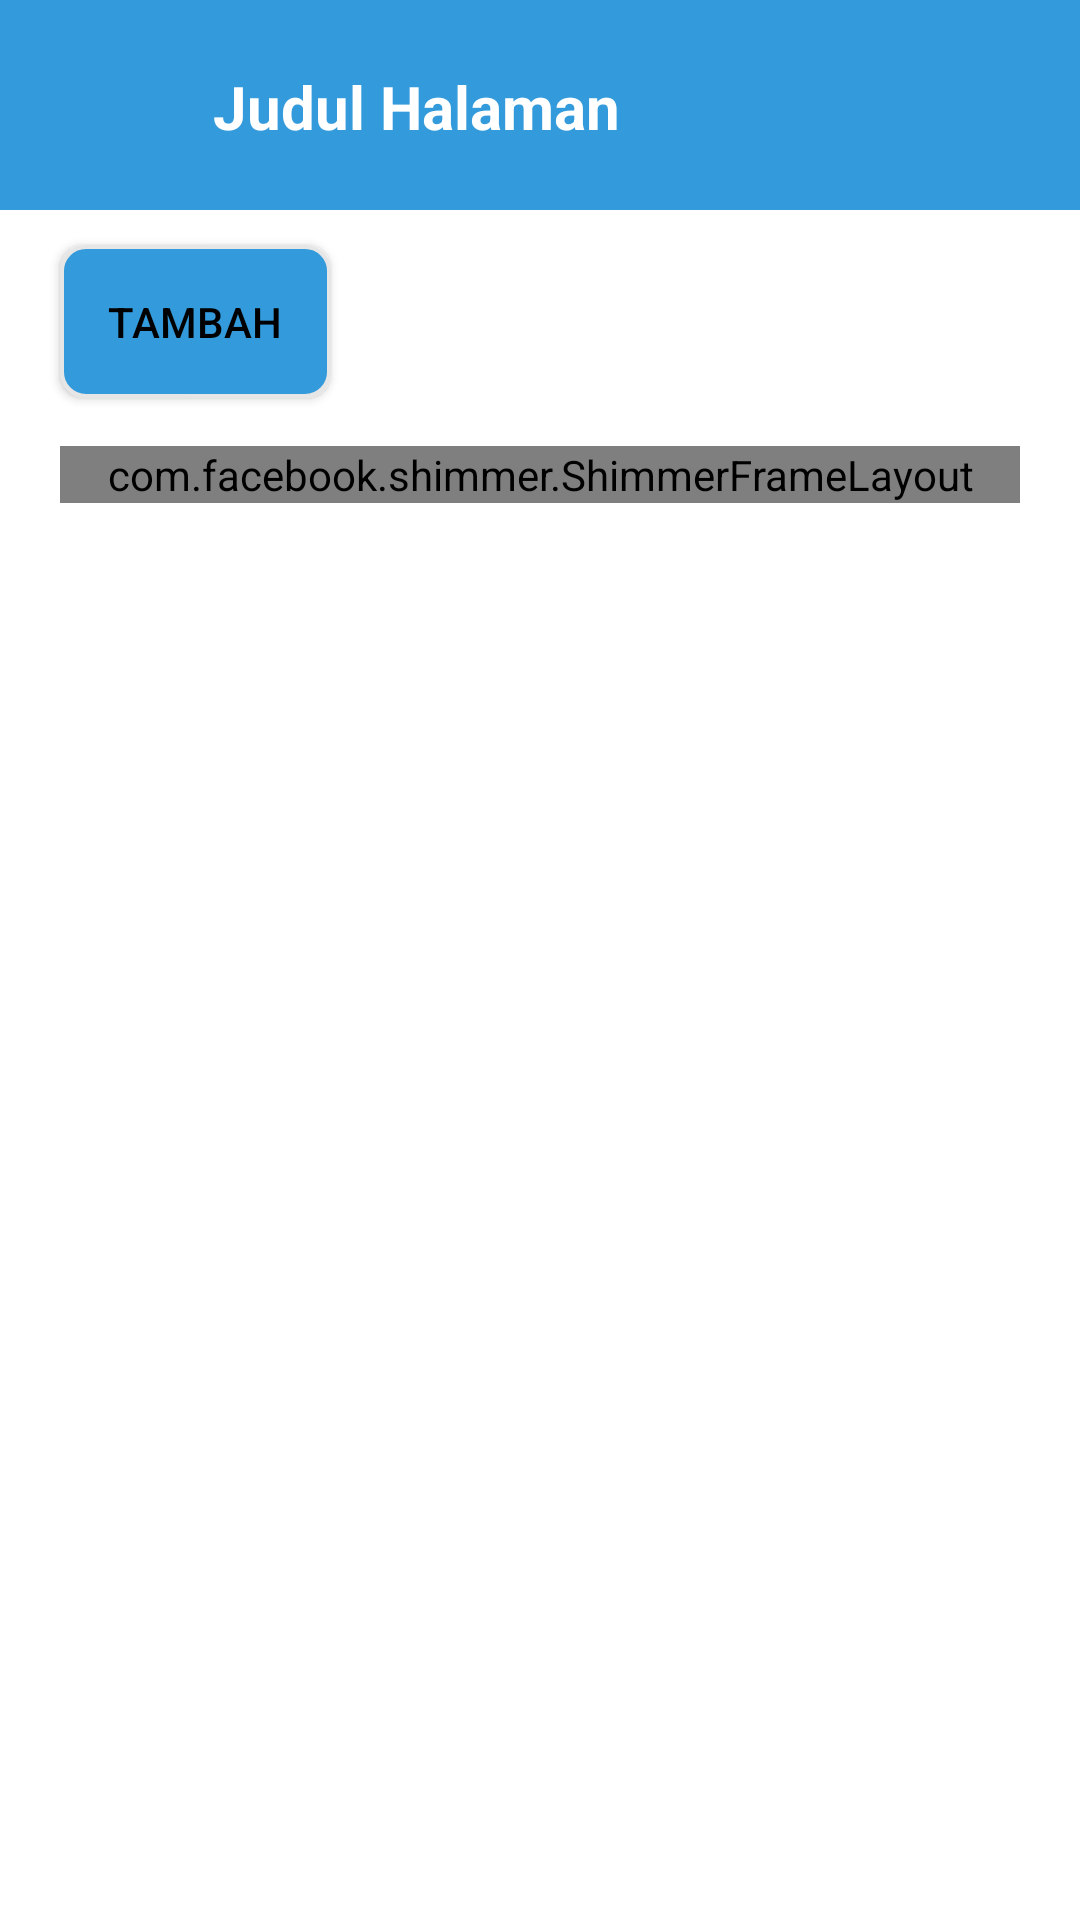

Here is an Android app screen rendered from its layout file. Give the layout XML and the strings, colors and styles it references.
<!-- AndroidManifest.xml: application theme Theme.AplikasiBukuDigitalKewirausahaanBagiPemula -->
<!-- res/layout/activity_admin_materi_detail.xml -->
<?xml version="1.0" encoding="utf-8"?>
<androidx.core.widget.NestedScrollView
    xmlns:android="http://schemas.android.com/apk/res/android"
    xmlns:app="http://schemas.android.com/apk/res-auto"
    xmlns:tools="http://schemas.android.com/tools"
    android:layout_width="match_parent"
    android:layout_height="match_parent"
    tools:context="com.mismundev.aplikasibukudigitalkewirausahaanbagipemula.ui.activity.admin.materi.detail.AdminMateriDetailActivity">
    <androidx.constraintlayout.widget.ConstraintLayout
        android:layout_width="match_parent"
        android:layout_height="wrap_content">
        <View
            android:id="@+id/bgHeader"
            android:layout_width="match_parent"
            android:layout_height="90dp"
            app:layout_constraintTop_toTopOf="parent"
            app:layout_constraintBottom_toBottomOf="@+id/titleHeader"
            android:background="@color/primaryColor"/>

        <ImageView
            android:id="@+id/btnBack"
            android:layout_width="35dp"
            android:layout_height="35dp"
            app:layout_constraintTop_toTopOf="parent"
            app:layout_constraintStart_toStartOf="parent"
            android:layout_marginTop="20dp"
            android:layout_marginStart="20dp"
            android:src="@drawable/icon_arrow_back"
            android:elevation="10dp"/>

        <TextView
            android:id="@+id/titleHeader"
            android:layout_width="0dp"
            android:layout_height="wrap_content"
            app:layout_constraintTop_toTopOf="parent"
            app:layout_constraintStart_toEndOf="@id/btnBack"
            app:layout_constraintEnd_toEndOf="parent"
            android:layout_marginTop="22dp"
            android:layout_marginStart="16dp"
            android:layout_marginEnd="20dp"
            android:text="Judul Halaman"
            android:textSize="20sp"
            android:textColor="@color/white"
            android:textStyle="bold"
            android:maxLines="2"
            android:ellipsize="end"/>

        <Button
            android:id="@+id/btnTambah"
            android:layout_width="wrap_content"
            android:layout_height="wrap_content"
            app:layout_constraintTop_toBottomOf="@id/bgHeader"
            app:layout_constraintStart_toStartOf="parent"
            android:layout_marginStart="20dp"
            android:layout_marginTop="12dp"
            android:text="Tambah"
            android:background="@drawable/bg_btn_action"/>

        <HorizontalScrollView
            android:id="@+id/hsListValTentangStroke"
            android:layout_width="wrap_content"
            android:layout_height="wrap_content"
            app:layout_constraintTop_toBottomOf="@id/btnTambah"
            app:layout_constraintStart_toStartOf="parent"
            android:layout_marginStart="20dp"
            android:layout_marginEnd="20dp"
            android:layout_marginTop="10dp">

            <androidx.recyclerview.widget.RecyclerView
                android:id="@+id/rvValTentangStroke"
                android:layout_width="wrap_content"
                android:layout_height="wrap_content"
                app:layout_constraintBottom_toBottomOf="parent"
                android:paddingTop="6dp"
                android:paddingBottom="10dp"
                android:paddingStart="0dp"
                android:paddingEnd="20dp"
                android:layout_marginEnd="20dp"
                tools:listitem="@layout/list_admin_materi"
                tools:itemCount="6"
                android:visibility="gone"/>
        </HorizontalScrollView>

        <com.facebook.shimmer.ShimmerFrameLayout
            android:id="@+id/smValTentangStroke"
            android:layout_width="match_parent"
            android:layout_height="wrap_content"
            app:layout_constraintTop_toBottomOf="@id/btnTambah"
            android:layout_marginTop="16dp"
            android:layout_marginStart="20dp"
            android:layout_marginEnd="20dp"
            android:visibility="visible">
            <LinearLayout
                android:layout_width="match_parent"
                android:layout_height="wrap_content"
                android:orientation="vertical">
                <include layout="@layout/list_admin_value_shimmer"/>
                <include layout="@layout/list_admin_value_shimmer"/>
                <include layout="@layout/list_admin_value_shimmer"/>
                <include layout="@layout/list_admin_value_shimmer"/>
                <include layout="@layout/list_admin_value_shimmer"/>
                <include layout="@layout/list_admin_value_shimmer"/>
                <include layout="@layout/list_admin_value_shimmer"/>
                <include layout="@layout/list_admin_value_shimmer"/>
                <include layout="@layout/list_admin_value_shimmer"/>
            </LinearLayout>
        </com.facebook.shimmer.ShimmerFrameLayout>
    </androidx.constraintlayout.widget.ConstraintLayout>
</androidx.core.widget.NestedScrollView>
<!-- res/layout/list_admin_materi.xml (included above) -->
<?xml version="1.0" encoding="utf-8"?>
<LinearLayout
    xmlns:android="http://schemas.android.com/apk/res/android"
    android:layout_width="wrap_content"
    android:layout_height="wrap_content"
    xmlns:app="http://schemas.android.com/apk/res-auto"
    android:orientation="horizontal">

    <TextView
        android:id="@+id/tvNo"
        android:layout_width="50dp"
        android:layout_height="50dp"
        android:text="NO"
        android:textSize="14sp"
        android:textColor="@color/black"
        android:textStyle="bold"
        android:gravity="center"
        android:background="@drawable/bg_table"/>

    <TextView
        android:id="@+id/tvJudul"
        android:layout_width="180dp"
        android:layout_height="50dp"
        android:text="Judul Isi"
        android:textSize="14sp"
        android:textColor="@color/black"
        android:textStyle="normal"
        android:gravity="center"
        android:background="@drawable/bg_table"
        android:lines="1"
        android:ellipsize="end"/>

    <TextView
        android:id="@+id/tvDeskripsi"
        android:layout_width="200dp"
        android:layout_height="50dp"
        android:text="Isi Penjelasan"
        android:textSize="14sp"
        android:textColor="@color/black"
        android:textStyle="normal"
        android:gravity="center"
        android:background="@drawable/bg_table"
        android:lines="1"
        android:ellipsize="end"/>

    <TextView
        android:id="@+id/tvSetting"
        android:layout_width="40dp"
        android:layout_height="50dp"
        app:layout_constraintTop_toTopOf="parent"
        app:layout_constraintEnd_toEndOf="parent"
        android:layout_marginEnd="20dp"
        android:layout_marginStart="0dp"
        android:text=":::"
        android:textSize="14sp"
        android:textColor="@color/black"
        android:textStyle="bold"
        android:gravity="center"
        android:background="@drawable/bg_table" />

</LinearLayout>
<!-- res/layout/list_admin_value_shimmer.xml (included above) -->
<?xml version="1.0" encoding="utf-8"?>
<LinearLayout
    xmlns:android="http://schemas.android.com/apk/res/android"
    android:layout_width="wrap_content"
    android:layout_height="wrap_content"
    xmlns:app="http://schemas.android.com/apk/res-auto"
    android:orientation="horizontal">

    <TextView
        android:id="@+id/tvNo"
        android:layout_width="50dp"
        android:layout_height="60dp"
        android:layout_margin="2dp"
        android:text="NO"
        android:textSize="14sp"
        android:textColor="@color/abuabu_tua"
        android:textStyle="bold"
        android:gravity="center"
        android:background="@color/abuabu_tua"/>

    <TextView
        android:id="@+id/tvJudul"
        android:layout_width="180dp"
        android:layout_height="60dp"
        android:layout_margin="2dp"
        android:text="Judul Isi"
        android:textSize="14sp"
        android:textColor="@color/abuabu_tua"
        android:textStyle="normal"
        android:gravity="center"
        android:background="@color/abuabu_tua"
        android:lines="1"
        android:ellipsize="end"/>

    <TextView
        android:id="@+id/tvDeskripsi"
        android:layout_width="200dp"
        android:layout_height="60dp"
        android:layout_margin="2dp"
        android:text="Isi Penjelasan"
        android:textSize="14sp"
        android:textColor="@color/abuabu_tua"
        android:textStyle="normal"
        android:gravity="center"
        android:background="@color/abuabu_tua"
        android:lines="1"
        android:ellipsize="end"/>

    <TextView
        android:id="@+id/tvSetting"
        android:layout_width="40dp"
        android:layout_height="60dp"
        app:layout_constraintTop_toTopOf="parent"
        app:layout_constraintEnd_toEndOf="parent"
        android:layout_marginEnd="20dp"
        android:layout_marginStart="2dp"
        android:layout_marginTop="2dp"
        android:text=":::"
        android:textSize="14sp"
        android:textColor="@color/abuabu_tua"
        android:textStyle="bold"
        android:gravity="center"
        android:background="@color/abuabu_tua" />

</LinearLayout>
<!-- resources referenced by this layout -->
<resources>
  <color name="abuabu_tua">#767676</color>
  <color name="black">#FF000000</color>
  <color name="primaryColor">#339ADB</color>
  <color name="white">#FFFFFFFF</color>
  <!-- drawable bg_btn_action (drawable) -->
  <?xml version="1.0" encoding="utf-8"?>
  <shape xmlns:android="http://schemas.android.com/apk/res/android">
      <corners android:radius="8dp"/>
      <stroke android:width="1.4dp"
          android:color="@color/abuabu_muda"/>
      <solid android:color="@color/primaryColor"/>
      <padding android:top="16dp"
          android:bottom="16dp"
          android:left="16dp"
          android:right="16dp"/>
  </shape>
  <style name="Theme.AplikasiBukuDigitalKewirausahaanBagiPemula" parent="Base.Theme.AplikasiBukuDigitalKewirausahaanBagiPemula">
  
      </style>
  <color name="abuabu_muda">#E6E6E6</color>
  <style name="Base.Theme.AplikasiBukuDigitalKewirausahaanBagiPemula" parent="Theme.Material3.DayNight.NoActionBar">
          <item name="colorPrimary">@color/primaryColor</item>
          <item name="android:windowBackground">@color/white</item>
          <item name="android:itemBackground">@color/white</item>
          <item name="android:textColor">@color/black</item>
          <item name="android:textColorPrimary">@color/black</item>
      </style>
</resources>
